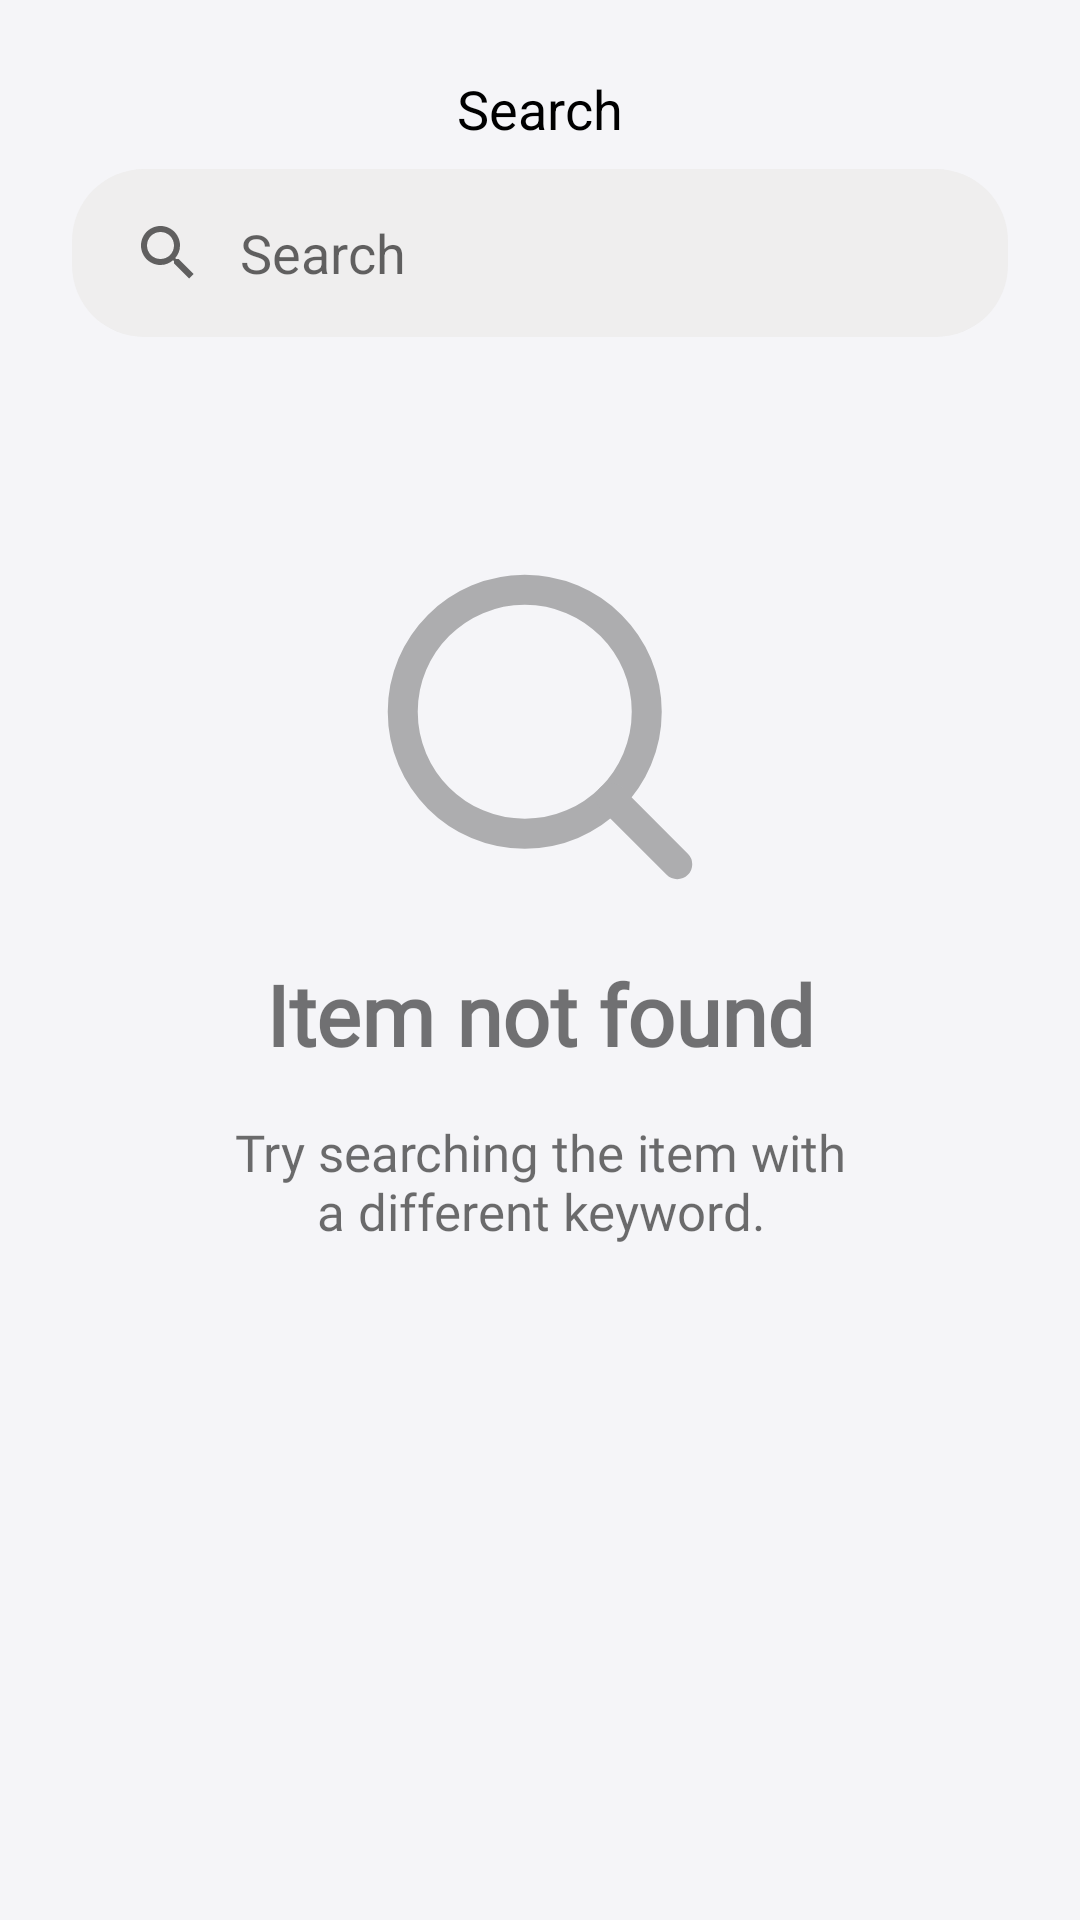

Android layout source for this screen:
<!-- AndroidManifest.xml: application theme Theme.FoodDelivery -->
<!-- res/layout/page_search.xml -->
<?xml version="1.0" encoding="utf-8"?>
<androidx.constraintlayout.widget.ConstraintLayout xmlns:android="http://schemas.android.com/apk/res/android"
    xmlns:app="http://schemas.android.com/apk/res-auto"
    android:layout_width="match_parent"
    android:layout_height="match_parent"
    android:background="#F5F5F8">

    <androidx.appcompat.widget.AppCompatTextView
        android:id="@+id/page_search_title"
        android:layout_width="wrap_content"
        android:layout_height="wrap_content"
        android:layout_marginTop="@dimen/size_24dp"
        android:text="@string/search"
        android:textColor="@color/black"
        android:textSize="@dimen/text_18sp"
        app:layout_constraintLeft_toLeftOf="parent"
        app:layout_constraintRight_toRightOf="parent"
        app:layout_constraintTop_toTopOf="parent" />

    <androidx.appcompat.widget.SearchView
        android:id="@+id/page_search_view"
        android:layout_width="match_parent"
        android:layout_height="56dp"
        android:layout_marginHorizontal="@dimen/size_24dp"
        android:layout_marginTop="@dimen/size_8dp"
        android:background="@drawable/search_bg"
        app:iconifiedByDefault="false"
        app:layout_constraintLeft_toLeftOf="parent"
        app:queryBackground="@null"
        app:layout_constraintRight_toRightOf="parent"
        app:layout_constraintTop_toBottomOf="@id/page_search_title"
        app:queryHint="Search" />

    <androidx.appcompat.widget.AppCompatImageView
        android:id="@+id/page_search_icon_search"
        android:layout_width="wrap_content"
        android:layout_height="wrap_content"
        android:src="@drawable/ic_search_for_search_page"
        app:layout_constraintBottom_toBottomOf="parent"
        app:layout_constraintLeft_toLeftOf="parent"
        app:layout_constraintRight_toRightOf="parent"
        app:layout_constraintTop_toTopOf="parent"
        app:layout_constraintVertical_bias="0.35" />

    <androidx.appcompat.widget.AppCompatTextView
        android:id="@+id/page_search_item_not_found"
        android:layout_width="wrap_content"
        android:layout_height="wrap_content"
        android:layout_marginTop="@dimen/text_16sp"
        android:fontFamily="@font/sf_pro_text"
        android:gravity="center"
        android:text="@string/item_not_found"
        android:textSize="28sp"
        android:textStyle="bold"
        app:layout_constraintLeft_toLeftOf="parent"
        app:layout_constraintRight_toRightOf="parent"
        app:layout_constraintTop_toBottomOf="@id/page_search_icon_search" />

    <androidx.appcompat.widget.AppCompatTextView
        android:id="@+id/page_search_text"
        android:layout_width="wrap_content"
        android:layout_height="wrap_content"
        android:layout_marginTop="@dimen/text_16sp"
        android:alpha="0.57"
        android:fontFamily="@font/sf_pro_text"
        android:gravity="center"
        android:text="@string/try_searching_the_item_with_na_different_keyword"
        android:textColor="@color/black"
        android:textSize="@dimen/text_17sp"
        app:layout_constraintLeft_toLeftOf="parent"
        app:layout_constraintRight_toRightOf="parent"
        app:layout_constraintTop_toBottomOf="@id/page_search_item_not_found" />


</androidx.constraintlayout.widget.ConstraintLayout>
<!-- resources referenced by this layout -->
<resources>
  <color name="black">#FF000000</color>
  <dimen name="size_24dp">24dp</dimen>
  <dimen name="size_8dp">8dp</dimen>
  <dimen name="text_16sp">16sp</dimen>
  <dimen name="text_17sp">17sp</dimen>
  <dimen name="text_18sp">18sp</dimen>
  <!-- drawable ic_search_for_search_page (drawable) -->
  <vector xmlns:android="http://schemas.android.com/apk/res/android"
      android:width="122dp"
      android:height="122dp"
      android:viewportWidth="122"
      android:viewportHeight="122">
    <path
        android:pathData="M55.92,96.58C78.38,96.58 96.58,78.38 96.58,55.92C96.58,33.46 78.38,15.25 55.92,15.25C33.46,15.25 15.25,33.46 15.25,55.92C15.25,78.38 33.46,96.58 55.92,96.58Z"
        android:strokeLineJoin="round"
        android:strokeWidth="10"
        android:fillColor="#00000000"
        android:strokeColor="#ADADAF"
        android:strokeLineCap="round"/>
    <path
        android:pathData="M106.75,106.75L84.64,84.64"
        android:strokeLineJoin="round"
        android:strokeWidth="10"
        android:fillColor="#00000000"
        android:strokeColor="#ADADAF"
        android:strokeLineCap="round"/>
  </vector>
  <!-- drawable search_bg (drawable) -->
  <?xml version="1.0" encoding="utf-8"?>
  <shape xmlns:android="http://schemas.android.com/apk/res/android">
      <corners android:radius="@dimen/size_24dp"/>
      <solid android:color="#EFEEEE"/>
  </shape>
  <string name="item_not_found">Item not found</string>
  <string name="search">Search</string>
  <string name="try_searching_the_item_with_na_different_keyword">Try searching the item with\na different keyword.</string>
  <style name="Theme.FoodDelivery" parent="Theme.MaterialComponents.Light.NoActionBar">
          
          <item name="colorPrimary">@color/purple_500</item>
          <item name="colorPrimaryVariant">@color/purple_700</item>
          <item name="colorOnPrimary">@color/white</item>
          
          <item name="colorSecondary">@color/teal_200</item>
          <item name="colorSecondaryVariant">@color/teal_700</item>
          <item name="colorOnSecondary">@color/black</item>
          
          <item name="android:statusBarColor" tools:targetApi="l">?attr/colorPrimaryVariant</item>
          
      </style>
  <color name="purple_500">#FF6200EE</color>
  <color name="purple_700">#FF3700B3</color>
  <color name="white">#FFFFFFFF</color>
  <color name="teal_200">#FF03DAC5</color>
  <color name="teal_700">#FF018786</color>
</resources>
